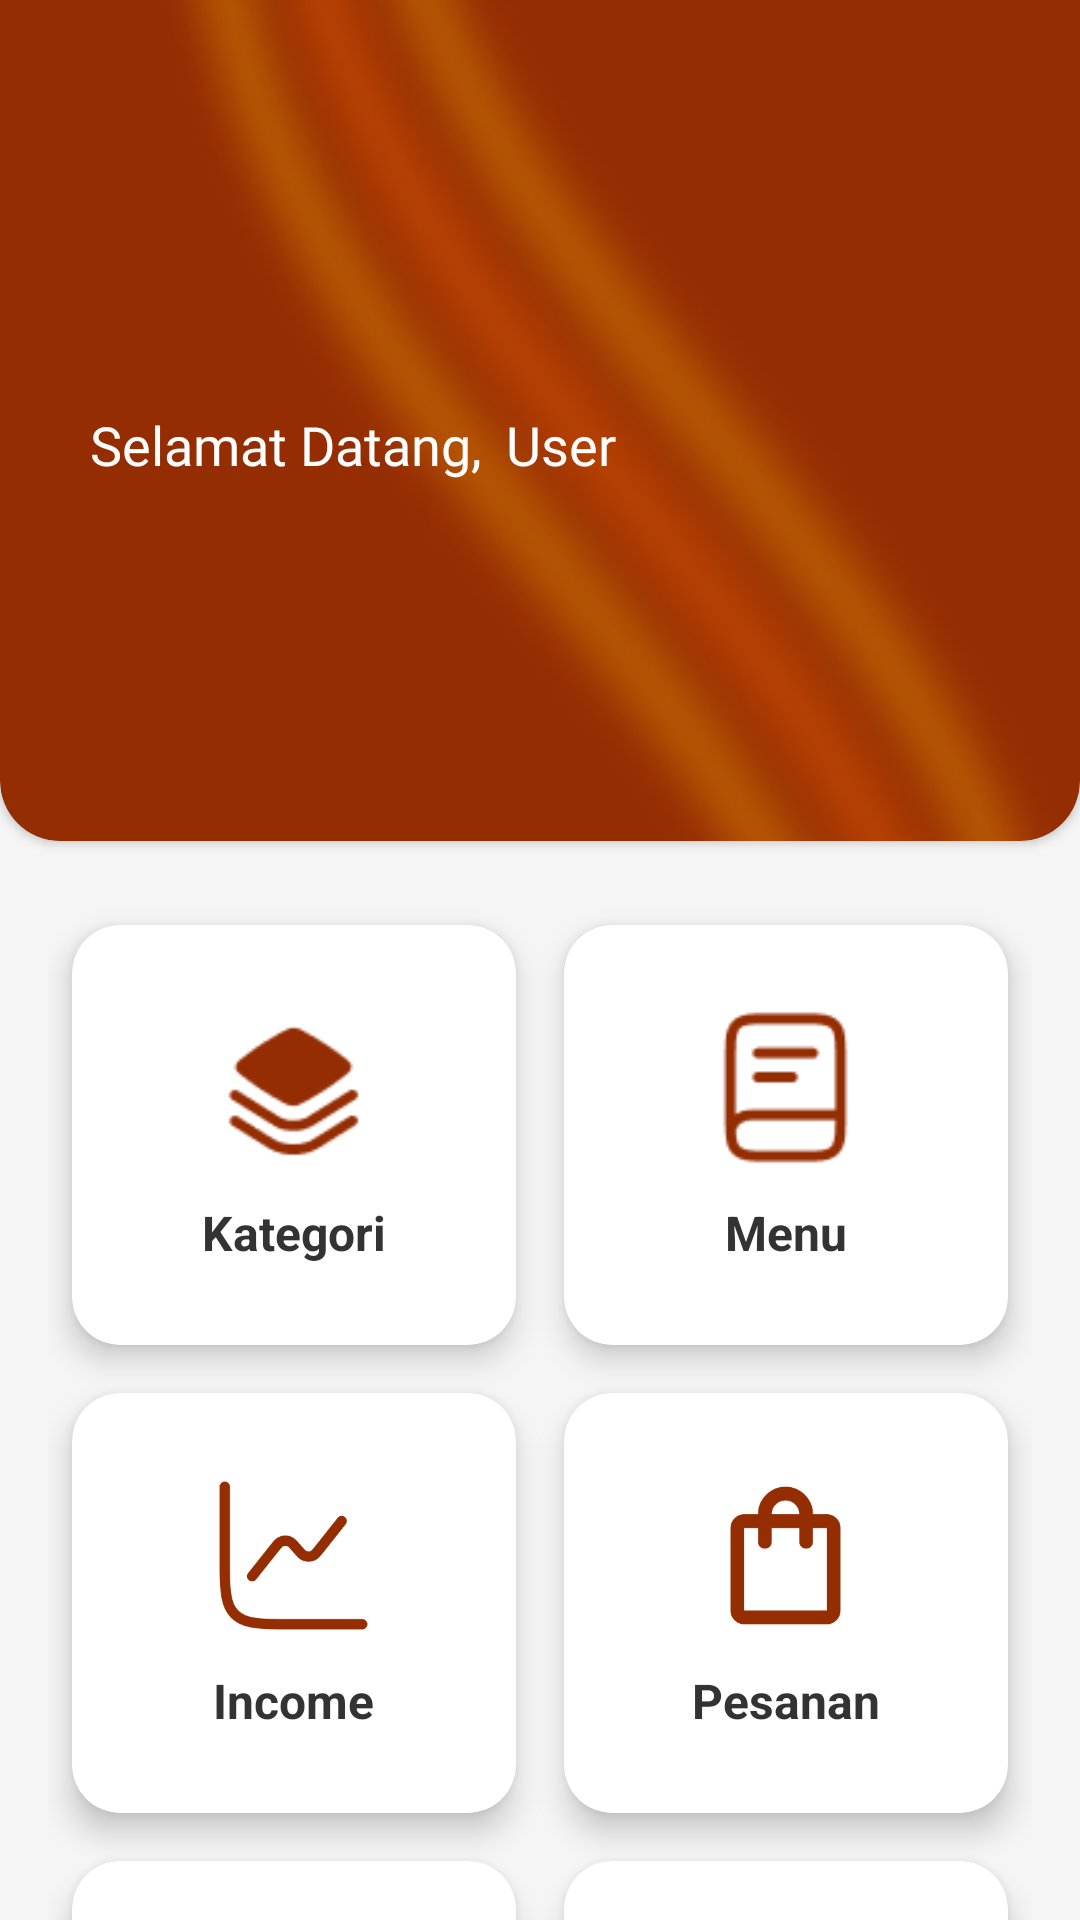

Produce the Android XML layout that renders to this screen, including the resource entries it uses.
<!-- AndroidManifest.xml: application theme Theme.Warmindone -->
<!-- res/layout/activity_dashboardkasiradmin.xml -->
<?xml version="1.0" encoding="utf-8"?>
<RelativeLayout xmlns:android="http://schemas.android.com/apk/res/android"
    xmlns:app="http://schemas.android.com/apk/res-auto"
    xmlns:tools="http://schemas.android.com/tools"
    android:layout_width="match_parent"
    android:layout_height="match_parent"
    android:background="#F5F5F5"
    tools:context=".kasiradmin.DashboardKasirAdmin">

    
    <androidx.cardview.widget.CardView
        android:id="@+id/cardView"
        android:layout_width="410dp"
        android:layout_height="320dp"
        android:layout_marginTop="-40dp"
        app:cardBackgroundColor="#952D03"
        app:cardCornerRadius="20dp">

        <RelativeLayout
            android:layout_width="match_parent"
            android:layout_height="match_parent">

            <ImageView
                android:id="@+id/imageView3"
                android:layout_width="517dp"
                android:layout_height="401dp"
                android:layout_alignParentEnd="true"
                android:layout_marginTop="-5dp"
                android:scaleType="fitXY"
                app:srcCompat="@drawable/bgdashboardadmin" />

            <LinearLayout
                android:layout_width="match_parent"
                android:layout_height="wrap_content"
                android:layout_alignParentBottom="true"
                android:layout_marginBottom="120dp"
                android:gravity="center_vertical"
                android:orientation="horizontal"
                android:paddingStart="30dp"
                android:paddingEnd="30dp">

                <TextView
                    android:id="@+id/selamatDatang"
                    android:layout_width="wrap_content"
                    android:layout_height="wrap_content"
                    android:fontFamily="@font/montserrat_semibold"
                    android:text="@string/selamat_datang_dashboard"
                    android:textColor="@android:color/white"
                    android:textSize="18sp" />

                <TextView
                    android:id="@+id/namaUser"
                    android:layout_width="wrap_content"
                    android:layout_height="wrap_content"
                    android:layout_marginStart="8dp"
                    android:fontFamily="@font/montserrat_semibold"
                    android:text="@string/user"
                    android:textColor="@android:color/white"
                    android:textSize="18sp" />

            </LinearLayout>

        </RelativeLayout>

    </androidx.cardview.widget.CardView>

    
    <GridLayout
        android:layout_width="match_parent"
        android:layout_height="wrap_content"
        android:layout_below="@id/cardView"
        android:layout_marginStart="16dp"
        android:layout_marginTop="20dp"
        android:layout_marginEnd="16dp"
        android:columnCount="2"
        android:rowCount="3">

        
        <androidx.cardview.widget.CardView
            android:id="@+id/cardKategori"
            android:layout_width="0dp"
            android:layout_height="140dp"
            android:layout_columnWeight="1"
            android:layout_margin="8dp"
            android:onClick="kategoripage"
            app:cardCornerRadius="16dp"
            app:cardElevation="6dp">

            <LinearLayout
                android:layout_width="match_parent"
                android:layout_height="match_parent"
                android:gravity="center"
                android:orientation="vertical">

                <ImageView
                    android:layout_width="55dp"
                    android:layout_height="55dp"
                    android:src="@drawable/ic_kategori" />

                <TextView
                    android:layout_width="wrap_content"
                    android:layout_height="wrap_content"
                    android:layout_marginTop="10dp"
                    android:text="Kategori"
                    android:textColor="#333333"
                    android:textSize="16sp"
                    android:textStyle="bold" />
            </LinearLayout>

        </androidx.cardview.widget.CardView>

        
        <androidx.cardview.widget.CardView
            android:id="@+id/cardMenu"
            android:layout_width="0dp"
            android:onClick="menupage"
            android:layout_height="140dp"
            android:layout_columnWeight="1"
            android:layout_margin="8dp"
            app:cardCornerRadius="16dp"
            app:cardElevation="6dp">

            <LinearLayout
                android:layout_width="match_parent"
                android:layout_height="match_parent"
                android:gravity="center"
                android:orientation="vertical">

                <ImageView
                    android:layout_width="55dp"
                    android:layout_height="55dp"
                    android:src="@drawable/ic_menu" />

                <TextView
                    android:layout_width="wrap_content"
                    android:layout_height="wrap_content"
                    android:layout_marginTop="10dp"
                    android:text="Menu"
                    android:textColor="#333333"
                    android:textSize="16sp"
                    android:textStyle="bold" />
            </LinearLayout>

        </androidx.cardview.widget.CardView>

        
        <androidx.cardview.widget.CardView
            android:id="@+id/cardlaporanPendapatan"
            android:onClick="incomepage"
            android:layout_width="0dp"
            android:layout_height="140dp"
            android:layout_columnWeight="1"
            android:layout_margin="8dp"
            app:cardCornerRadius="16dp"
            app:cardElevation="6dp">

            <LinearLayout
                android:layout_width="match_parent"
                android:layout_height="match_parent"
                android:gravity="center"
                android:orientation="vertical">

                <ImageView
                    android:layout_width="55dp"
                    android:layout_height="55dp"
                    android:src="@drawable/ic_pnd" />

                <TextView
                    android:layout_width="wrap_content"
                    android:layout_height="wrap_content"
                    android:layout_marginTop="10dp"
                    android:text="Income"
                    android:textColor="#333333"
                    android:textSize="16sp"
                    android:textStyle="bold" />
            </LinearLayout>

        </androidx.cardview.widget.CardView>

        
        <androidx.cardview.widget.CardView
            android:id="@+id/cardPesanan"
            android:onClick="pesananpage"
            android:layout_width="0dp"
            android:layout_height="140dp"
            android:layout_columnWeight="1"
            android:layout_margin="8dp"
            app:cardCornerRadius="16dp"
            app:cardElevation="6dp">

            <LinearLayout
                android:layout_width="match_parent"
                android:layout_height="match_parent"
                android:gravity="center"
                android:orientation="vertical">

                <ImageView
                    android:layout_width="55dp"
                    android:layout_height="55dp"
                    android:src="@drawable/ic_psn" />

                <TextView
                    android:layout_width="wrap_content"
                    android:layout_height="wrap_content"
                    android:layout_marginTop="10dp"
                    android:text="Pesanan"
                    android:textColor="#333333"
                    android:textSize="16sp"
                    android:textStyle="bold" />
            </LinearLayout>

        </androidx.cardview.widget.CardView>

        
        <androidx.cardview.widget.CardView
            android:id="@+id/cardUser"
            android:layout_width="0dp"
            android:layout_height="140dp"
            android:layout_columnWeight="1"
            android:layout_margin="8dp"
            app:cardCornerRadius="16dp"
            android:onClick="userpage"
            app:cardElevation="6dp">

            <LinearLayout
                android:layout_width="match_parent"
                android:layout_height="match_parent"
                android:gravity="center"
                android:orientation="vertical">

                <ImageView
                    android:layout_width="55dp"
                    android:layout_height="55dp"
                    android:src="@drawable/ic_kategori" />

                <TextView
                    android:layout_width="wrap_content"
                    android:layout_height="wrap_content"
                    android:layout_marginTop="10dp"
                    android:text="User"
                    android:textColor="#333333"
                    android:textSize="16sp"
                    android:textStyle="bold" />
            </LinearLayout>

        </androidx.cardview.widget.CardView>

        
        <androidx.cardview.widget.CardView
            android:id="@+id/cardLogout"
            android:layout_width="0dp"
            android:layout_height="140dp"
            android:layout_columnWeight="1"
            android:layout_margin="8dp"
            android:onClick="logout"
            app:cardCornerRadius="16dp"
            app:cardElevation="6dp">

            <LinearLayout
                android:layout_width="match_parent"
                android:layout_height="match_parent"
                android:gravity="center"
                android:orientation="vertical">

                <ImageView
                    android:layout_width="55dp"
                    android:layout_height="55dp"
                    android:src="@drawable/ic_klr" />

                <TextView
                    android:layout_width="wrap_content"
                    android:layout_height="wrap_content"
                    android:layout_marginTop="10dp"
                    android:text="Logout"
                    android:textColor="#333333"
                    android:textSize="16sp"
                    android:textStyle="bold" />
            </LinearLayout>

        </androidx.cardview.widget.CardView>

    </GridLayout>

</RelativeLayout>
<!-- resources referenced by this layout -->
<resources>
  <!-- drawable bgdashboardadmin: png bitmap (drawable, 45797 bytes) -->
  <!-- drawable ic_kategori: png bitmap (drawable, 1483 bytes) -->
  <!-- drawable ic_klr: png bitmap (drawable, 2582 bytes) -->
  <!-- drawable ic_menu: png bitmap (drawable, 1246 bytes) -->
  <!-- drawable ic_pnd: png bitmap (drawable, 4528 bytes) -->
  <!-- drawable ic_psn: png bitmap (drawable, 2964 bytes) -->
  <string name="selamat_datang_dashboard">Selamat Datang,</string>
  <string name="user">User</string>
  <style name="Theme.Warmindone" parent="Base.Theme.Warmindone" />
  <style name="Base.Theme.Warmindone" parent="Theme.Material3.DayNight.NoActionBar">
          
          
      </style>
</resources>
